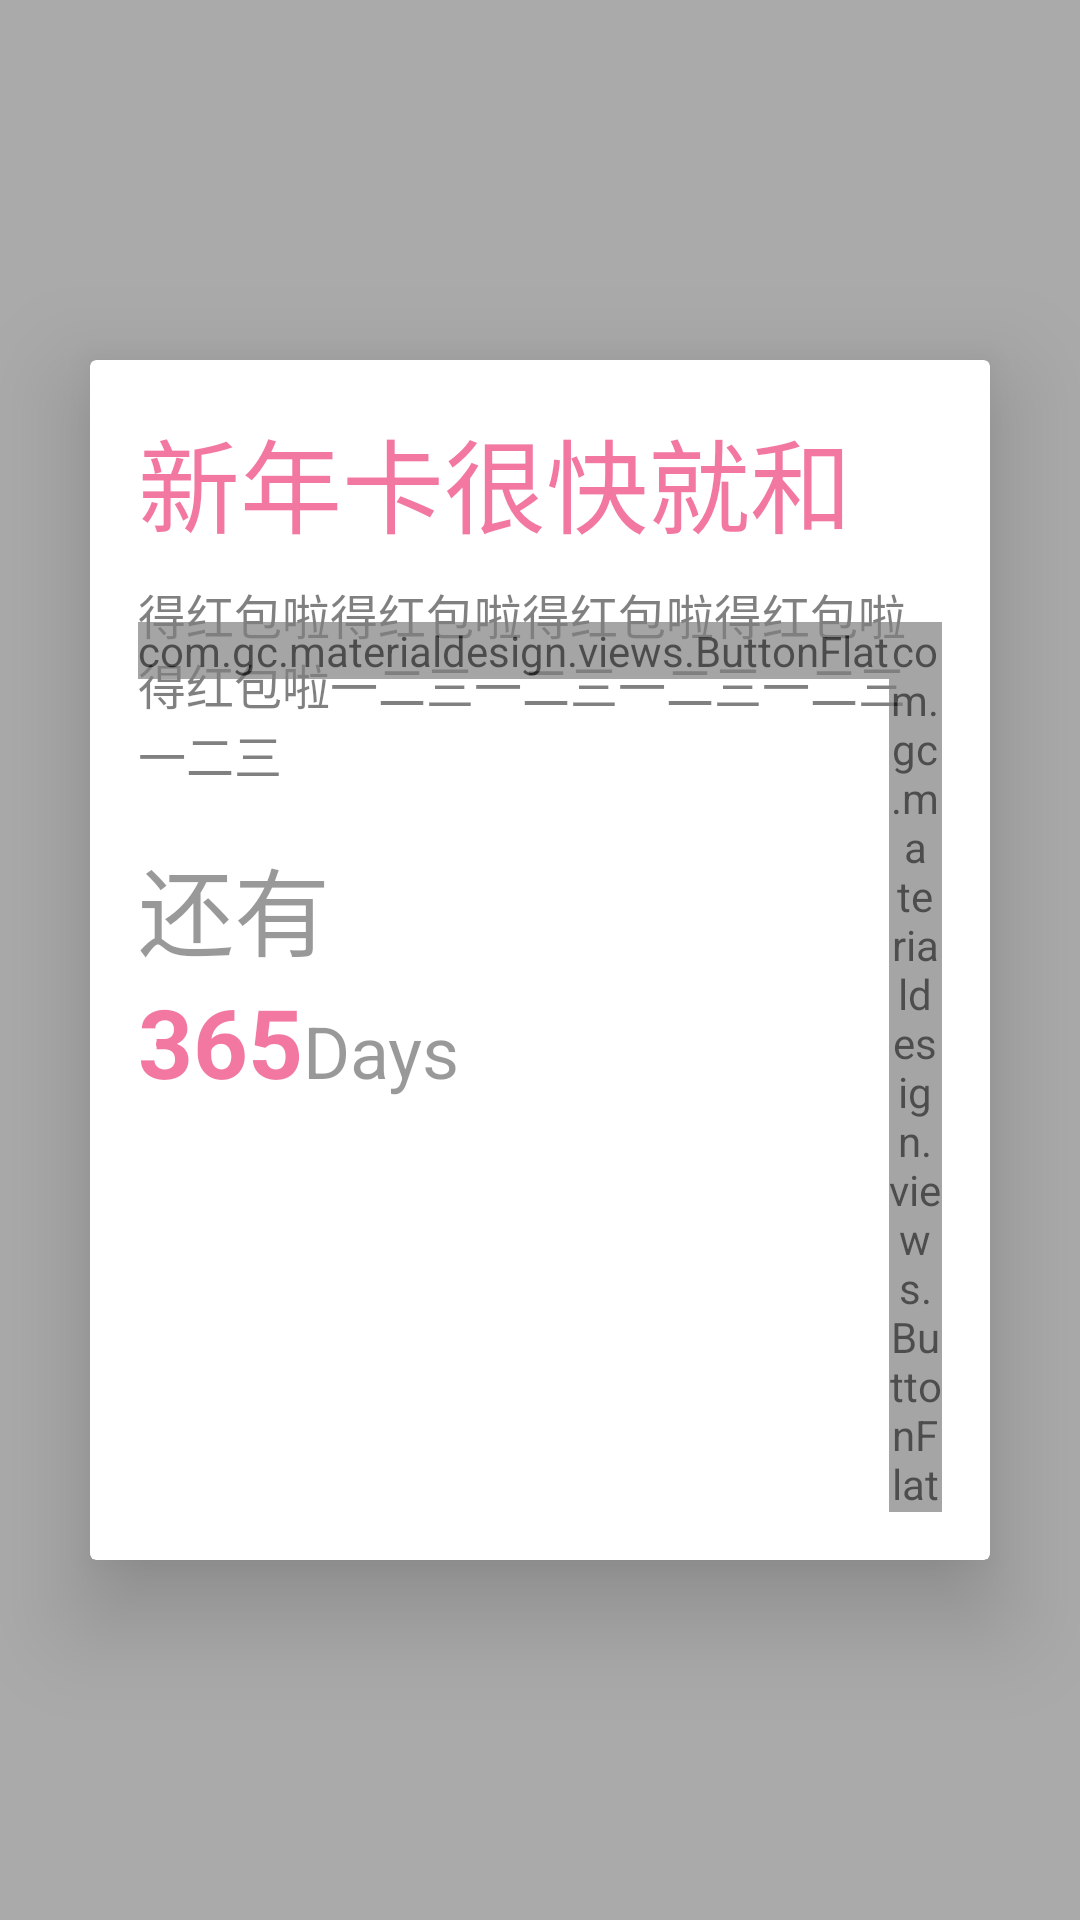

Layout XML and referenced resources for this Android screen:
<!-- AndroidManifest.xml: activity theme Transparent -->
<!-- res/layout/activity_detail.xml -->
<RelativeLayout xmlns:android="http://schemas.android.com/apk/res/android"
    xmlns:tools="http://schemas.android.com/tools"
    xmlns:app="http://schemas.android.com/apk/res-auto"
    android:layout_width="match_parent"
    android:layout_height="match_parent"
    android:theme="@style/AppTheme"
    tools:context="com.agmcs.countdown.DetailActivity">


    <android.support.v7.widget.CardView
        android:layout_centerInParent="true"
        android:layout_margin="8dp"
        android:layout_width="300dp"
        app:cardElevation="20dp"
        android:layout_height="400dp">
        <RelativeLayout
            android:id="@+id/detail_show_layout"
            android:layout_width="match_parent"
            android:layout_height="wrap_content"
            android:padding="16dp"
            android:layout_weight="3">
            <TextView
                android:id="@+id/detail_title"
                android:layout_width="wrap_content"
                android:textSize="34sp"
                android:maxLines="1"
                android:text="新年卡很快就和开奖号"
                android:alpha="0.6"
                android:textColor="#E91E63"
                android:layout_height="wrap_content" />
            <TextView
                android:paddingTop="8dp"
                android:id="@+id/detail_note"
                android:layout_below="@id/detail_title"
                android:layout_width="wrap_content"
                android:layout_height="wrap_content"
                android:maxLines="3"
                android:textSize="16sp"
                android:alpha="0.5"
                android:textColor="#000"
                android:text="得红包啦得红包啦得红包啦得红包啦得红包啦一二三一二三一二三一二三一二三"/>
            <TextView
                android:paddingTop="16dp"
                android:layout_below="@id/detail_note"
                android:id="@+id/detail_since_or_left"
                android:layout_width="wrap_content"
                android:layout_height="wrap_content"
                android:textSize="32sp"
                android:alpha="0.4"
                android:textColor="#000"
                android:text="还有"/>
            <TextView
                android:layout_below="@id/detail_since_or_left"
                android:id="@+id/detail_days"
                android:text="365"
                android:textStyle="bold"
                android:textSize="32sp"
                android:alpha="0.6"
                android:textColor="#E91E63"
                android:layout_width="wrap_content"
                android:layout_height="wrap_content" />
            <TextView
                android:layout_width="wrap_content"
                android:layout_height="wrap_content"
                android:textSize="24sp"
                android:text="Days"
                android:alpha="0.4"
                android:textColor="#000"
                android:layout_alignBaseline="@id/detail_days"
                android:layout_toRightOf="@id/detail_days"/>


            <LinearLayout
                android:layout_alignParentBottom="true"
                android:layout_width="match_parent"
                android:orientation="horizontal"
                android:paddingTop="8dp"
                android:layout_marginBottom="16dp"
                android:layout_height="wrap_content">
                <com.gc.materialdesign.views.ButtonFlat
                    android:id="@+id/detail_edit"
                    android:textSize="18sp"
                    android:alpha="0.7"
                    android:layout_width="wrap_content"
                    android:layout_height="wrap_content"
                    android:background="#212121"
                    android:text="Edit"/>
                <com.gc.materialdesign.views.ButtonFlat
                    android:id="@+id/detail_ok"
                    android:textSize="18sp"
                    android:alpha="0.7"
                    android:layout_width="wrap_content"
                    android:layout_height="wrap_content"
                    android:background="#FFC107"
                    android:text="OK"/>
            </LinearLayout>

        </RelativeLayout>
        <LinearLayout
            android:orientation="vertical"
            android:padding="16dp"
            android:visibility="gone"
            android:id="@+id/detail_edit_layout"
            android:layout_width="match_parent"
            android:layout_height="match_parent">
            <TextView
                android:layout_width="match_parent"
                android:layout_height="wrap_content"
                android:textColor="#F06292"
                android:textSize="20sp"
                android:paddingBottom="8dp"
                android:text="Edit"/>
            <EditText
                android:layout_width="match_parent"
                android:layout_height="wrap_content"
                android:textColor="#88212121"
                android:textColorHint="#44212121"
                android:maxLength="10"
                android:maxLines="1"
                android:id="@+id/edit_title"
                android:hint="Title"/>
            <EditText
                android:layout_width="match_parent"
                android:layout_height="wrap_content"
                android:textColor="#88212121"
                android:textColorHint="#44212121"
                android:maxLines="3"
                android:maxLength="30"
                android:id="@+id/edit_note"
                android:hint="Note"/>
            <com.gc.materialdesign.views.ButtonFlat
                android:id="@+id/edit_date"
                android:layout_width="match_parent"
                android:layout_height="48dp"
                android:textColor="#F06292"
                android:gravity="center"
                android:alpha="0.7"
                android:textSize="18sp"
                android:text="Choose Date"/>
            <RadioGroup
                android:id="@+id/edit_color_group"
                android:paddingBottom="8dp"
                android:paddingTop="16dp"

                android:layout_width="match_parent"
                android:orientation="horizontal"
                android:layout_height="wrap_content">
                <RadioButton
                    android:id="@+id/color1"
                    android:layout_weight="1"
                    android:checked="true"
                    android:layout_width="0dp"
                    android:layout_height="wrap_content"
                    android:background="#EC407A"/>
                <RadioButton
                    android:id="@+id/color2"
                    android:layout_weight="1"
                    android:layout_width="0dp"
                    android:layout_height="wrap_content"
                    android:background="#26A69A"/>
                <RadioButton
                    android:layout_weight="1"
                    android:id="@+id/color3"
                    android:layout_width="0dp"
                    android:layout_height="wrap_content"
                    android:background="#FFCA28"/>
                <RadioButton
                    android:layout_weight="1"
                    android:id="@+id/color4"
                    android:layout_width="0dp"
                    android:layout_height="wrap_content"
                    android:background="#FF7043"/>
            </RadioGroup>
            <Space
                android:layout_width="match_parent"
                android:layout_height="0dp"
                android:layout_weight="1"/>

            <LinearLayout
                android:layout_alignParentBottom="true"
                android:layout_width="match_parent"
                android:orientation="horizontal"
                android:paddingTop="8dp"
                android:layout_marginBottom="16dp"
                android:layout_height="wrap_content">
                <com.gc.materialdesign.views.ButtonFlat
                    android:id="@+id/detail_edit_delete"
                    android:textSize="18sp"
                    android:layout_width="wrap_content"
                    android:layout_height="wrap_content"
                    android:background="#212121"
                    android:alpha="0.7"
                    android:text="Delete"/>
                <com.gc.materialdesign.views.ButtonFlat
                    android:id="@+id/detail_edit_ok"
                    android:textSize="18sp"
                    android:alpha="0.7"
                    android:layout_width="wrap_content"
                    android:layout_height="wrap_content"
                    android:background="#FFC107"
                    android:text="OK"/>
            </LinearLayout>        </LinearLayout>


    </android.support.v7.widget.CardView>



</RelativeLayout>
<!-- resources referenced by this layout -->
<resources>
  <style name="AppTheme" parent="Theme.AppCompat.Light">
          
          <item name="colorPrimary">#3F51B5</item>
          <item name="colorPrimaryDark">#3F51B5</item>
          <item name="colorAccent">#EEF06292</item>
          <item name="android:textColorPrimary">#fff</item>
          <item name="android:windowBackground">@color/background</item>
          <item name="android:windowNoTitle">true</item>
          <item name="windowActionBar">false</item>
      </style>
  <style name="Transparent" parent="Theme.AppCompat.Light">
          <item name="android:windowIsTranslucent">true</item>
          <item name="android:windowAnimationStyle">@android:anim/fade_out</item>
          <item name="android:windowBackground">@color/transparent_background</item>
          <item name="android:windowNoTitle">true</item>
          <item name="windowActionBar">false</item>
          <item name="colorAccent">#99E91E63</item>
          <item name="android:textColorPrimary">#212121</item>
  
  
      </style>
  <color name="background">#F5F5F5</color>
  <color name="transparent_background">#55000000</color>
</resources>
